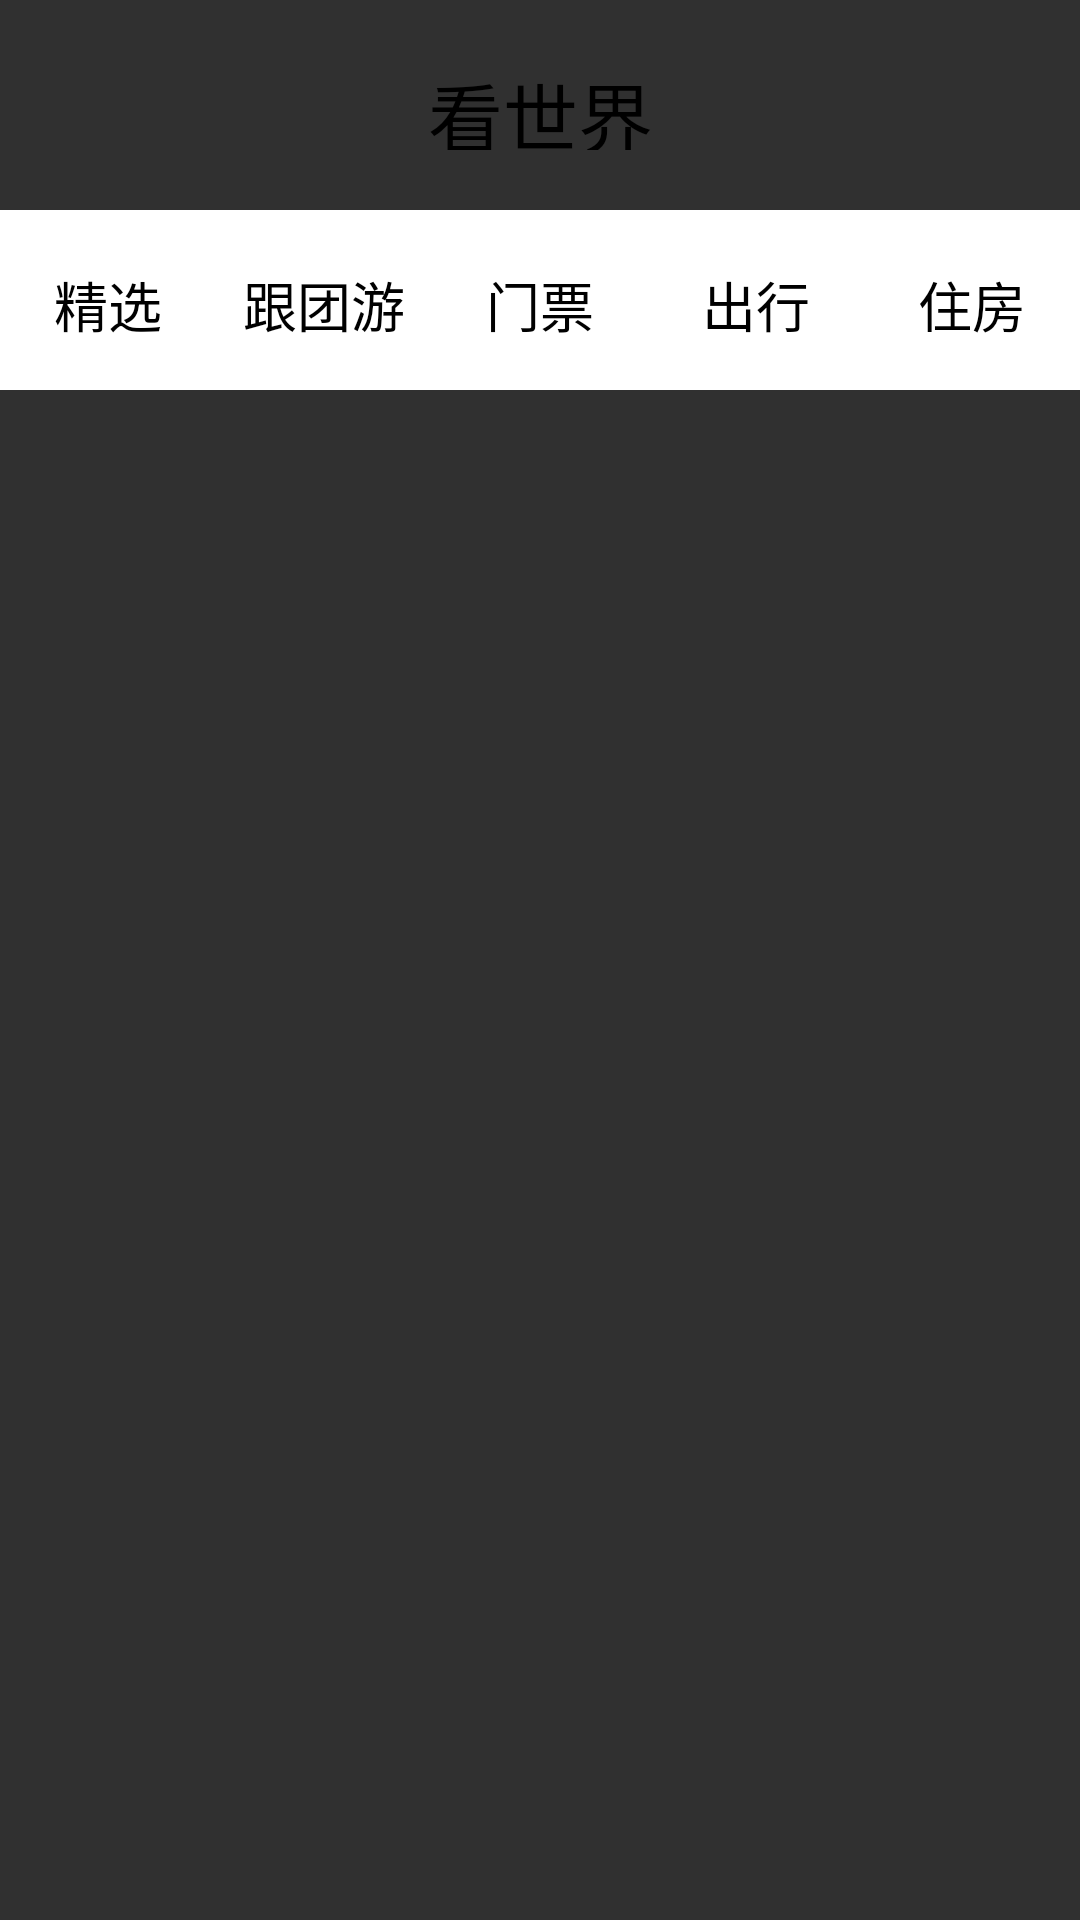

Layout XML and referenced resources for this Android screen:
<!-- AndroidManifest.xml: application theme Theme.AppCompat.NoActionBar -->
<!-- res/layout/fragment_mall.xml -->
<?xml version="1.0" encoding="utf-8"?>

<FrameLayout
    xmlns:android="http://schemas.android.com/apk/res/android"
    android:layout_width="match_parent"
    android:layout_height="match_parent"
    android:orientation="vertical">
    <RelativeLayout
        android:layout_width="match_parent"
        android:layout_height="match_parent">
        <RelativeLayout
            android:id="@+id/rl_top"
            android:layout_width="match_parent"
            android:layout_height="70dp"
            android:background="@drawable/bg">
            <TextView
                android:layout_width="match_parent"
                android:layout_marginTop="20dp"
                android:layout_marginBottom="20dp"
                android:layout_height="wrap_content"
                android:textSize="25dp"
                android:textColor="#000"
                android:gravity="center"
                android:text="看世界"/>
        </RelativeLayout>
        <LinearLayout
            android:layout_below="@id/rl_top"
            android:layout_width="match_parent"
            android:layout_height="match_parent"
            android:orientation="vertical">
            <RadioGroup
                android:id="@+id/rg_tab_bar"
                android:layout_width="match_parent"
                android:layout_height="60dp"
                android:layout_alignParentBottom="true"
                android:background="#ffffff"
                android:orientation="horizontal">
                <RadioButton
                    android:id="@+id/show"
                    style="@style/tab_menu_item"
                    android:background="@drawable/rb_bg"
                    android:text="精选"/>
                <RadioButton
                    android:id="@+id/clock"
                    style="@style/tab_menu_item"
                    android:background="@drawable/rb_bg"
                    android:text="跟团游"/>
                <RadioButton
                    android:id="@+id/time"
                    style="@style/tab_menu_item"
                    android:background="@drawable/rb_bg"
                    android:text="门票"/>
                <RadioButton
                    android:id="@+id/my"
                    style="@style/tab_menu_item"
                    android:background="@drawable/rb_bg"
                    android:text="出行"/>
                <RadioButton
                    android:id="@+id/qita"
                    style="@style/tab_menu_item"
                    android:background="@drawable/rb_bg"
                    android:text="住房"/>
            </RadioGroup>
            <androidx.viewpager.widget.ViewPager
                android:id="@+id/vpager_share"
                android:layout_width="match_parent"
                android:layout_height="match_parent"/>
        </LinearLayout>
    </RelativeLayout>
</FrameLayout>
<!-- resources referenced by this layout -->
<resources>
  <!-- drawable rb_bg (drawable) -->
  <?xml version="1.0" encoding="utf-8"?>
  
  <selector xmlns:android="http://schemas.android.com/apk/res/android">
      <item android:state_checked="true" android:drawable="@drawable/bg1">
      </item>
  </selector>
  <style name="tab_menu_item">
          <item name="android:layout_width">0dp</item>
          <item name="android:layout_weight">1</item>
          <item name="android:layout_height">match_parent</item>
          <item name="android:button">@null</item>
          <item name="android:gravity">center</item>
          <item name="android:paddingTop">3dp</item>
          <item name="android:textColor">@drawable/tab_menu_text</item>
          <item name="android:textSize">18sp</item>
      </style>
  <!-- drawable tab_menu_text (drawable) -->
  <?xml version="1.0" encoding="utf-8"?>
  
  <selector xmlns:android="http://schemas.android.com/apk/res/android">
      <item android:color="#000000" android:state_checked="true"/>
  
      <item android:color="#000000"/>
  </selector>
</resources>
